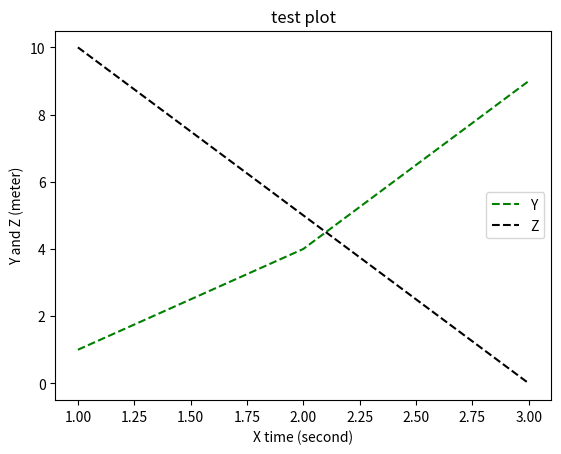

The matplotlib source for this figure:
import pandas as pd
from matplotlib import pyplot as plt
x=[1, 2, 3]
y=[1, 4, 9]
z=[10, 5, 0]

plt.plot(x, y, "g--")
plt.plot(x, z, "k--")
#plt.plot(y, z)

plt.title("test plot")
plt.xlabel("X time (second)")
plt.ylabel("Y and Z (meter)")
plt.legend(["Y", "Z"])
plt.show()